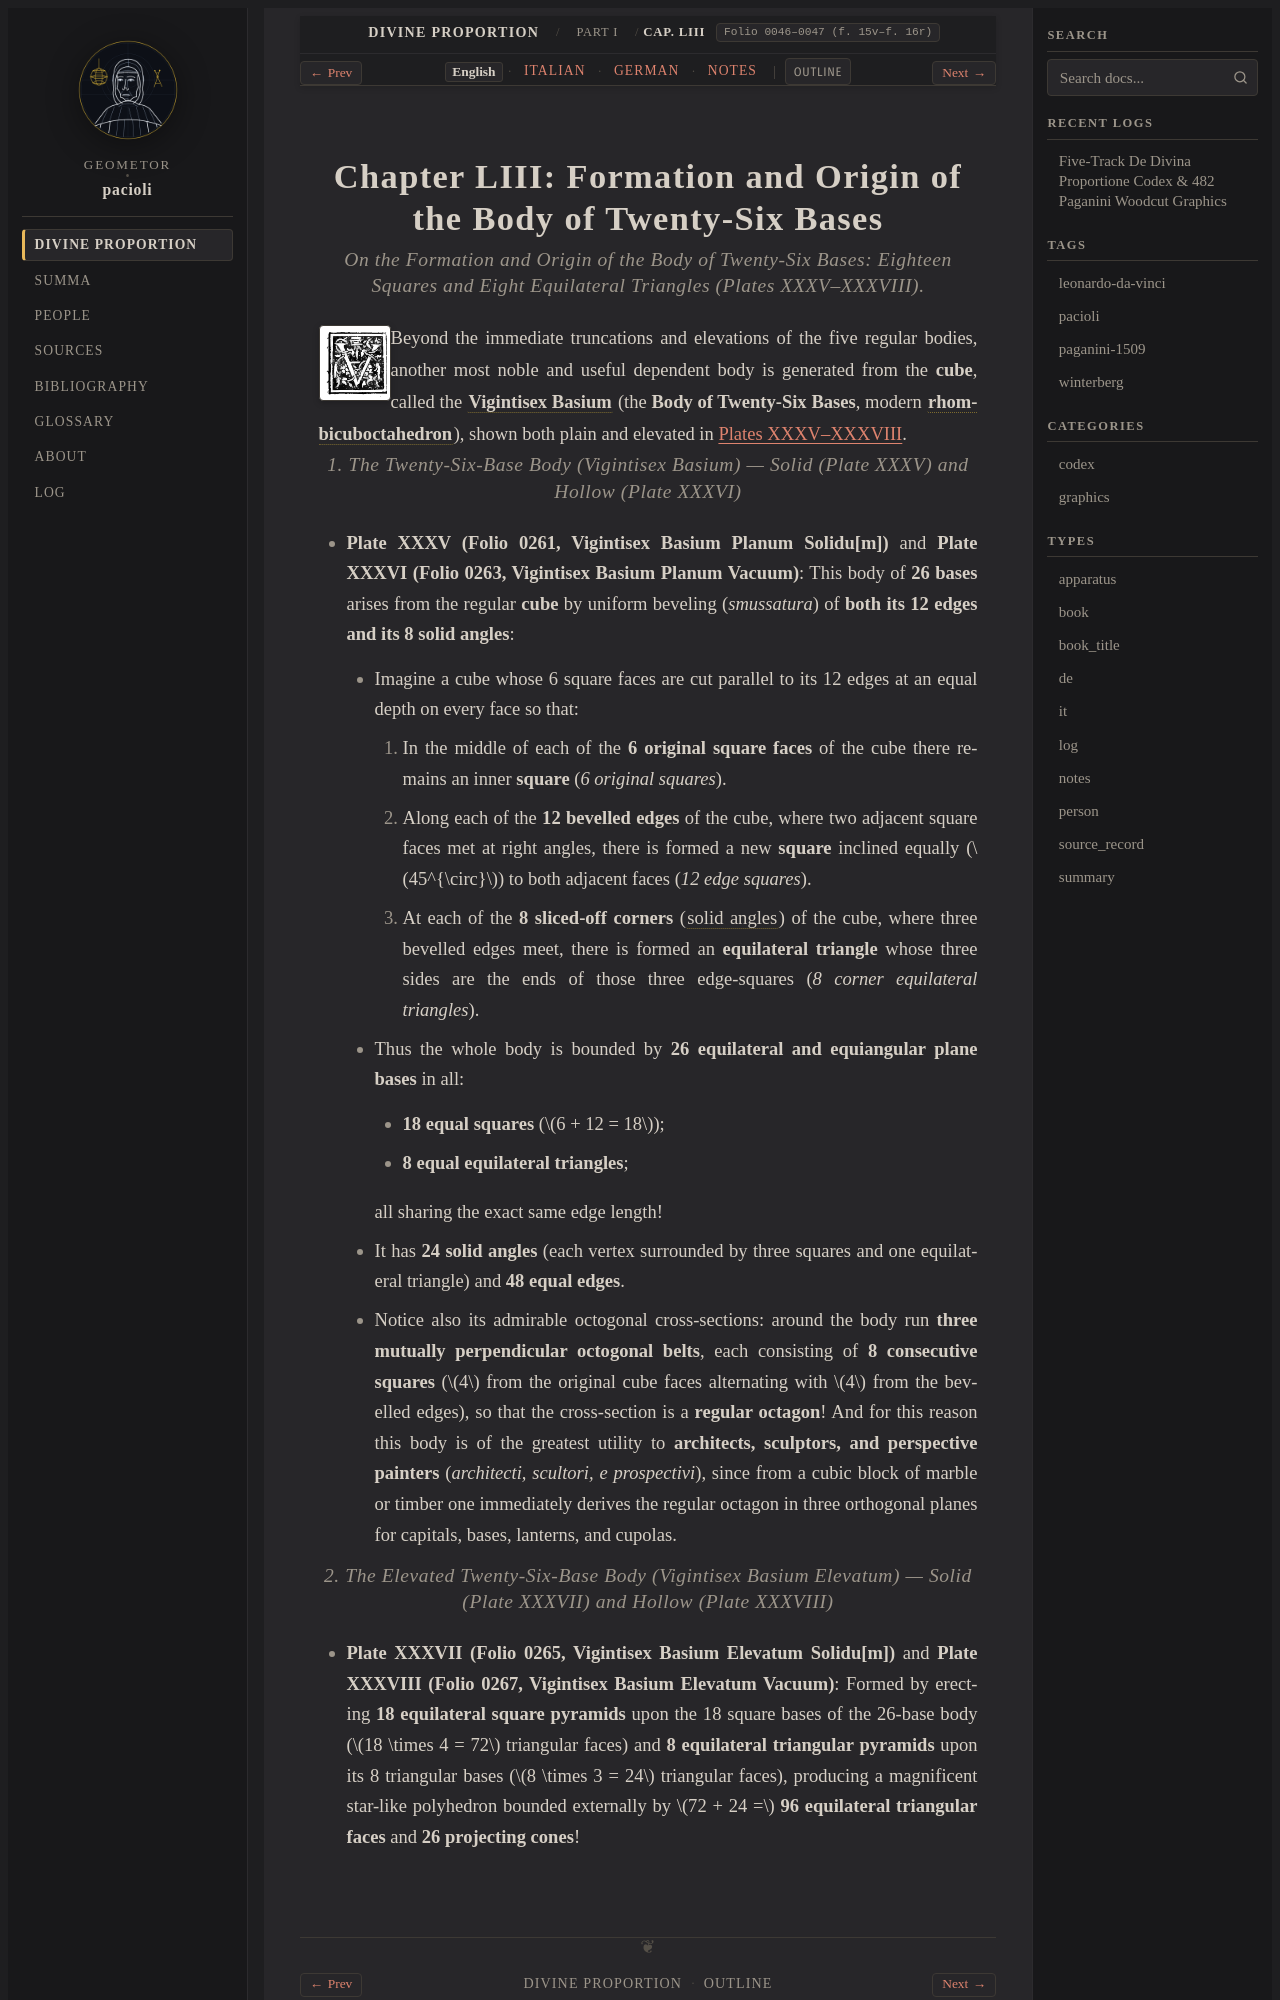

repository: geometor/pacioli · page: de_divina_proportione/compendio/cap_53/index.html · generator: sphinx

:tracks: English: index | Italian: it | German: de | Notes: notes
:layout: book
:canonical_id: Cap. LIII
:folio: 0046–0047 (f. 15v–f. 16r)

.. _compendio-cap_53:
.. _compendio-cap_53-en:

Chapter LIII: Formation and Origin of the Body of Twenty-Six Bases
==================================================================

.. rubric:: On the Formation and Origin of the Body of Twenty-Six Bases: Eighteen Squares and Eight Equilateral Triangles (Plates XXXV–XXXVIII).

.. folio:: 0046–0047 (f. 15v–f. 16r)
   :initial: 0046.c1.png

Beyond the immediate truncations and elevations of the five regular bodies, another most noble and useful dependent body is generated from the **cube**, called the :term:`**Vigintisex Basium** <vigintisex-basium>` (the **Body of Twenty-Six Bases**, modern :term:`**rhombicuboctahedron** <vigintisex-basium>`), shown both plain and elevated in :ref:`Plates XXXV–XXXVIII <plates-polyhedra-en>`.

.. rubric:: 1. The Twenty-Six-Base Body (*Vigintisex Basium*) — Solid (Plate XXXV) and Hollow (Plate XXXVI)

- **Plate XXXV (Folio 0261, Vigintisex Basium Planum Solidu[m])** and **Plate XXXVI (Folio 0263, Vigintisex Basium Planum Vacuum)**:
  This body of **26 bases** arises from the regular **cube** by uniform beveling (*smussatura*) of **both its 12 edges and its 8 solid angles**:

  - Imagine a cube whose 6 square faces are cut parallel to its 12 edges at an equal depth on every face so that:

    1. In the middle of each of the **6 original square faces** of the cube there remains an inner **square** (*6 original squares*).
    2. Along each of the **12 bevelled edges** of the cube, where two adjacent square faces met at right angles, there is formed a new **square** inclined equally (:math:`45^{\circ}`) to both adjacent faces (*12 edge squares*).
    3. At each of the **8 sliced-off corners** (:term:`solid angles <angulo-solido>`) of the cube, where three bevelled edges meet, there is formed an **equilateral triangle** whose three sides are the ends of those three edge-squares (*8 corner equilateral triangles*).

  - Thus the whole body is bounded by **26 equilateral and equiangular plane bases** in all:

    - **18 equal squares** (:math:`6 + 12 = 18`);
    - **8 equal equilateral triangles**;

    all sharing the exact same edge length!

  - It has **24 solid angles** (each vertex surrounded by three squares and one equilateral triangle) and **48 equal edges**.
  - Notice also its admirable octogonal cross-sections: around the body run **three mutually perpendicular octogonal belts**, each consisting of **8 consecutive squares** (:math:`4` from the original cube faces alternating with :math:`4` from the bevelled edges), so that the cross-section is a **regular octagon**! And for this reason this body is of the greatest utility to **architects, sculptors, and perspective painters** (*architecti, scultori, e prospectivi*), since from a cubic block of marble or timber one immediately derives the regular octagon in three orthogonal planes for capitals, bases, lanterns, and cupolas.

.. rubric:: 2. The Elevated Twenty-Six-Base Body (*Vigintisex Basium Elevatum*) — Solid (Plate XXXVII) and Hollow (Plate XXXVIII)
